Image classification data set "processed" (emilianoagostini14/TP-ClasificadordeComponentes on GitHub). Class labels (4): ceramic capacitor, electrolytic capacitor, LED, resistencia.

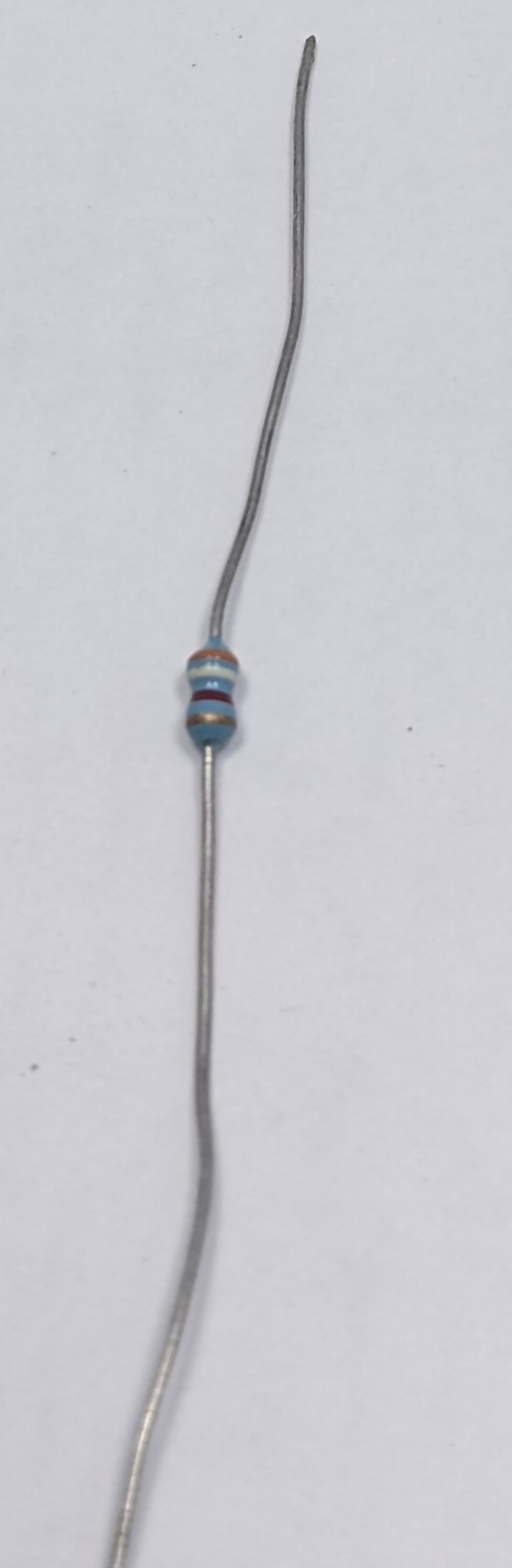
Label: resistencia

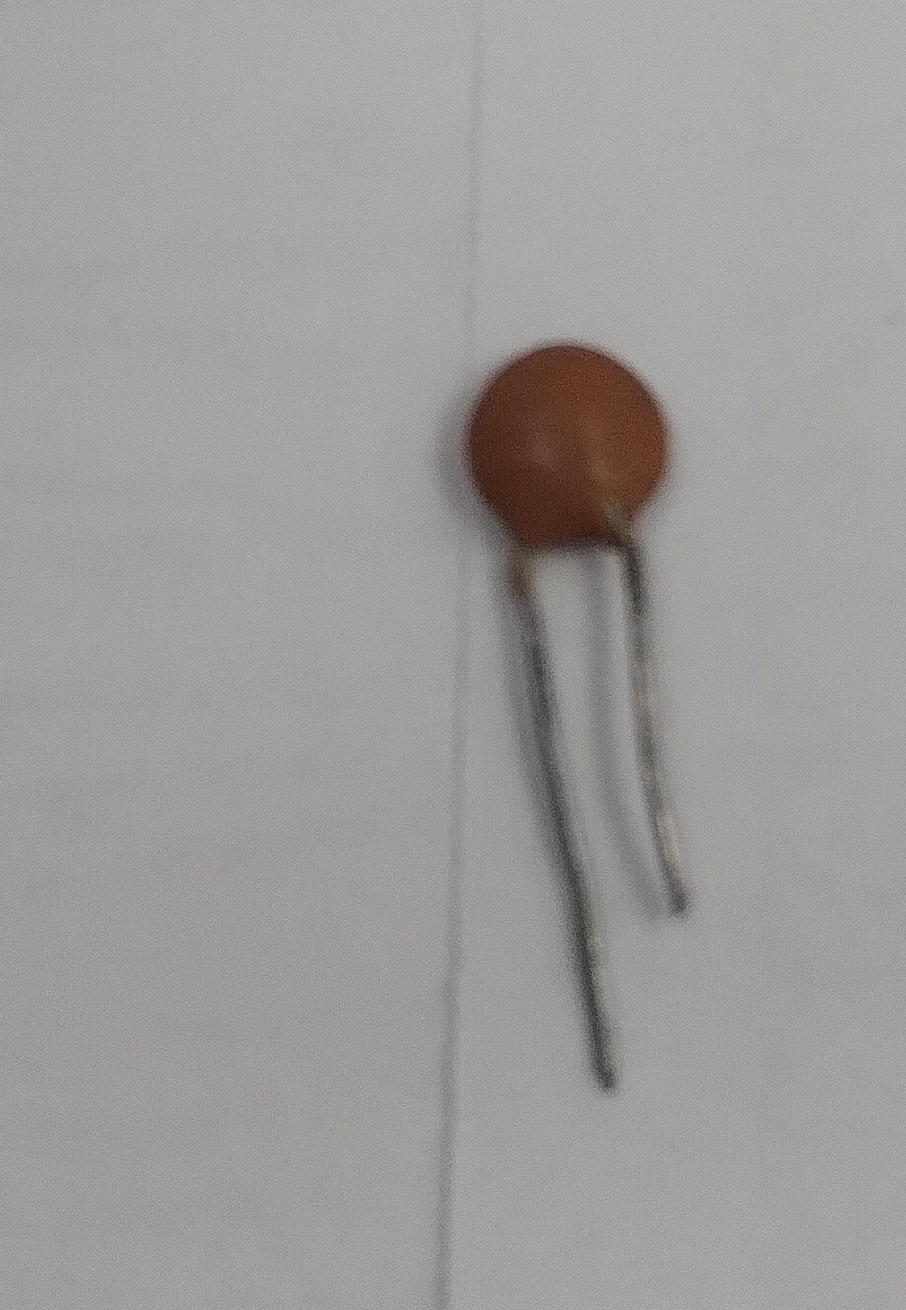
Label: ceramic capacitor

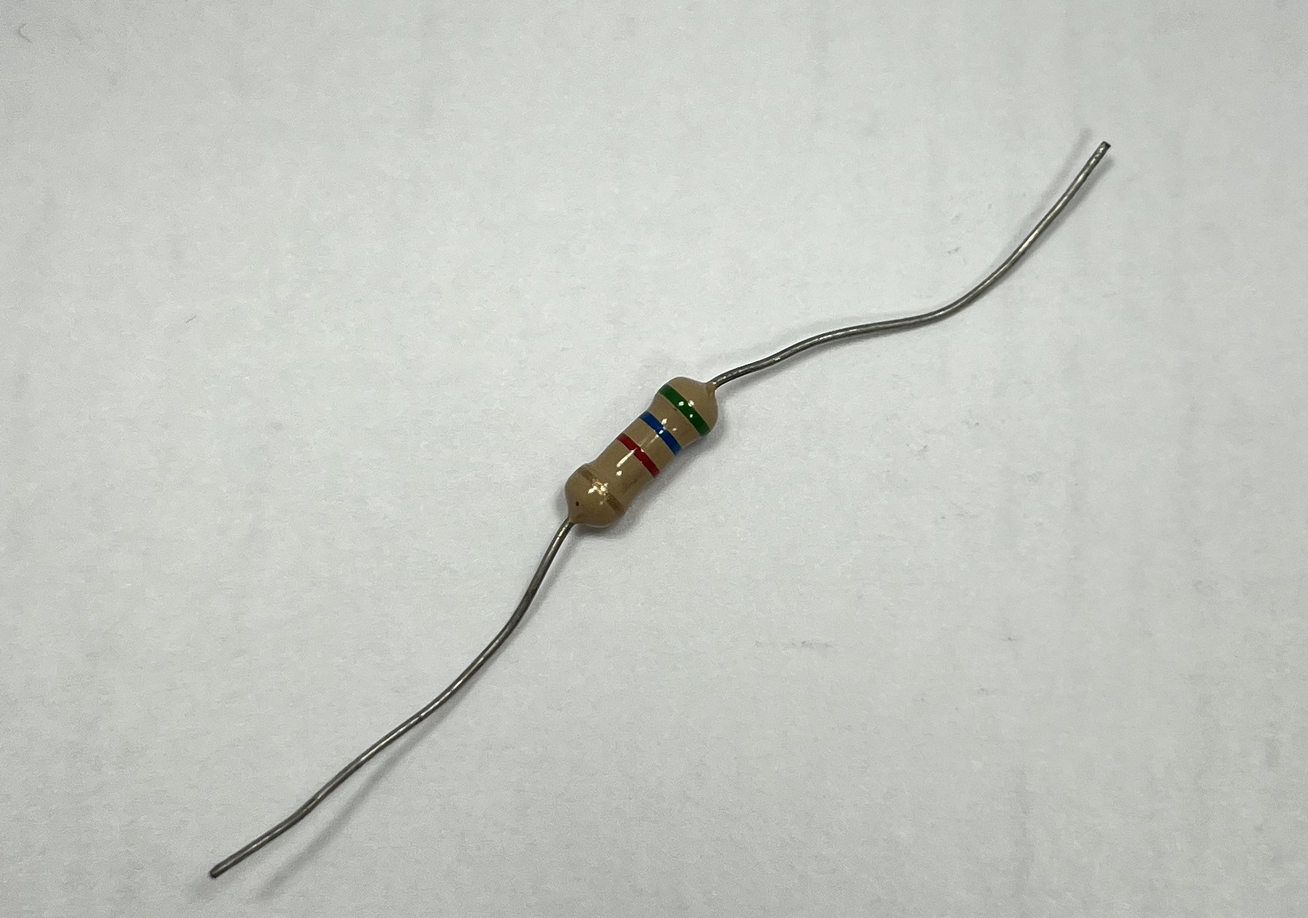
Label: resistencia

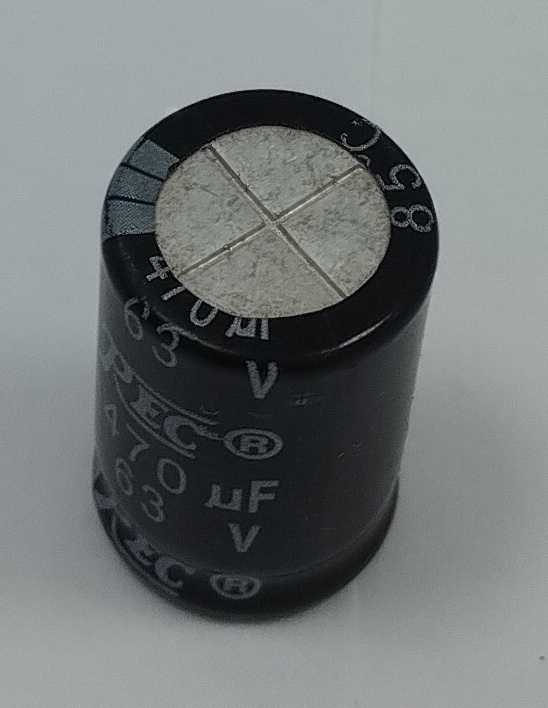
Label: electrolytic capacitor

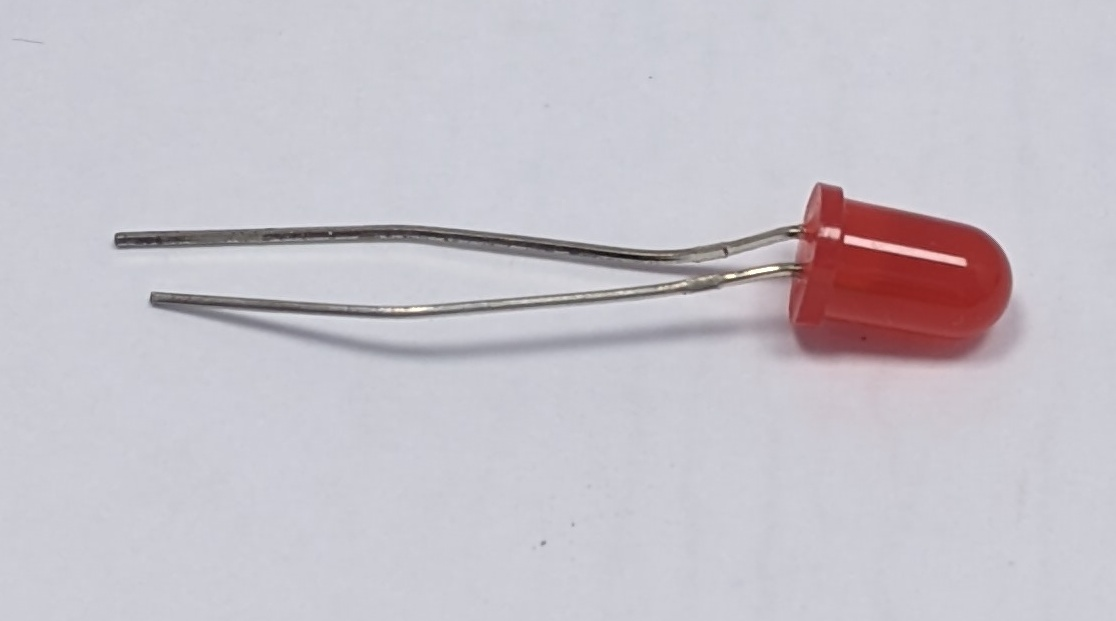
Label: LED

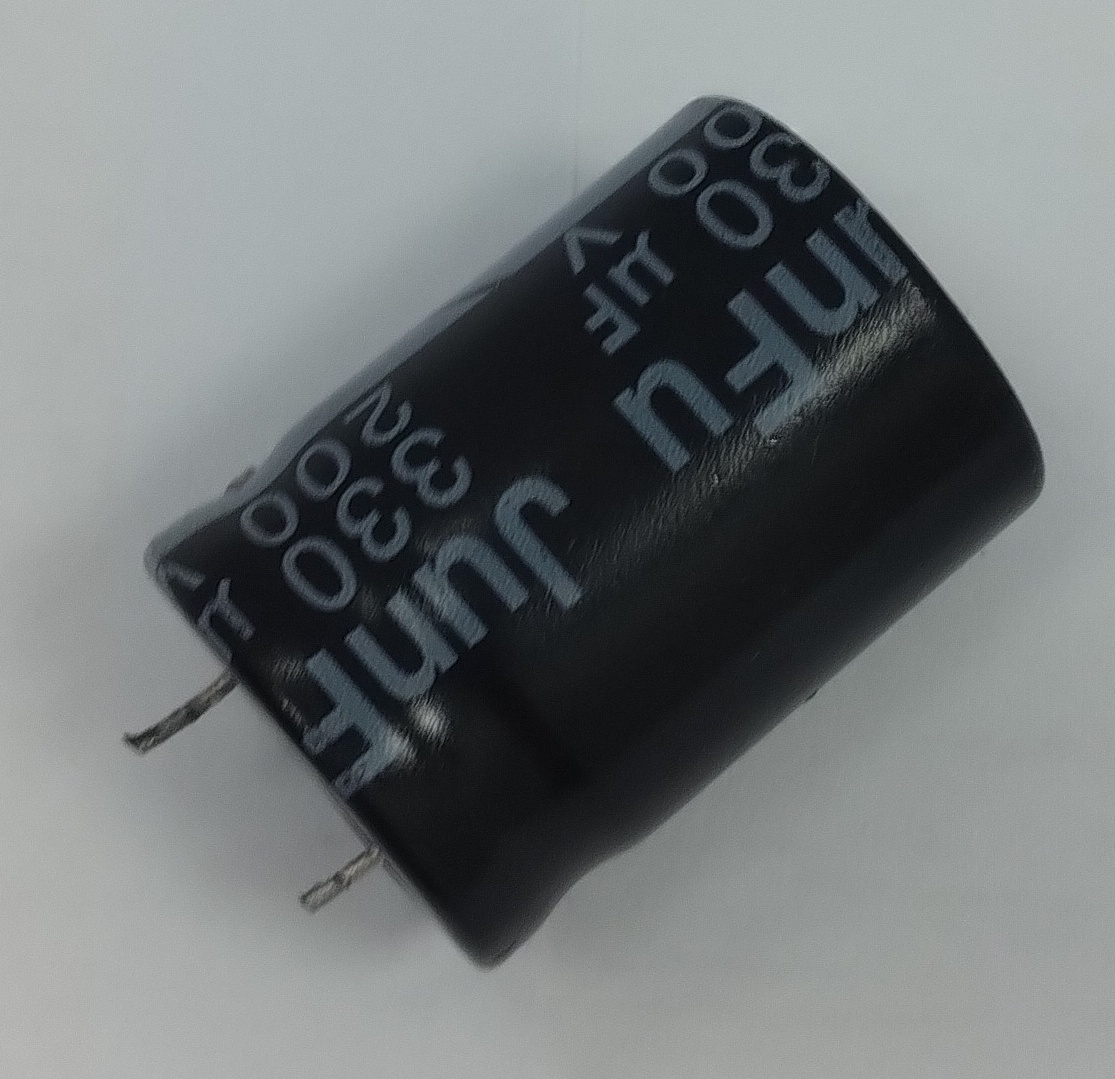
Label: electrolytic capacitor
